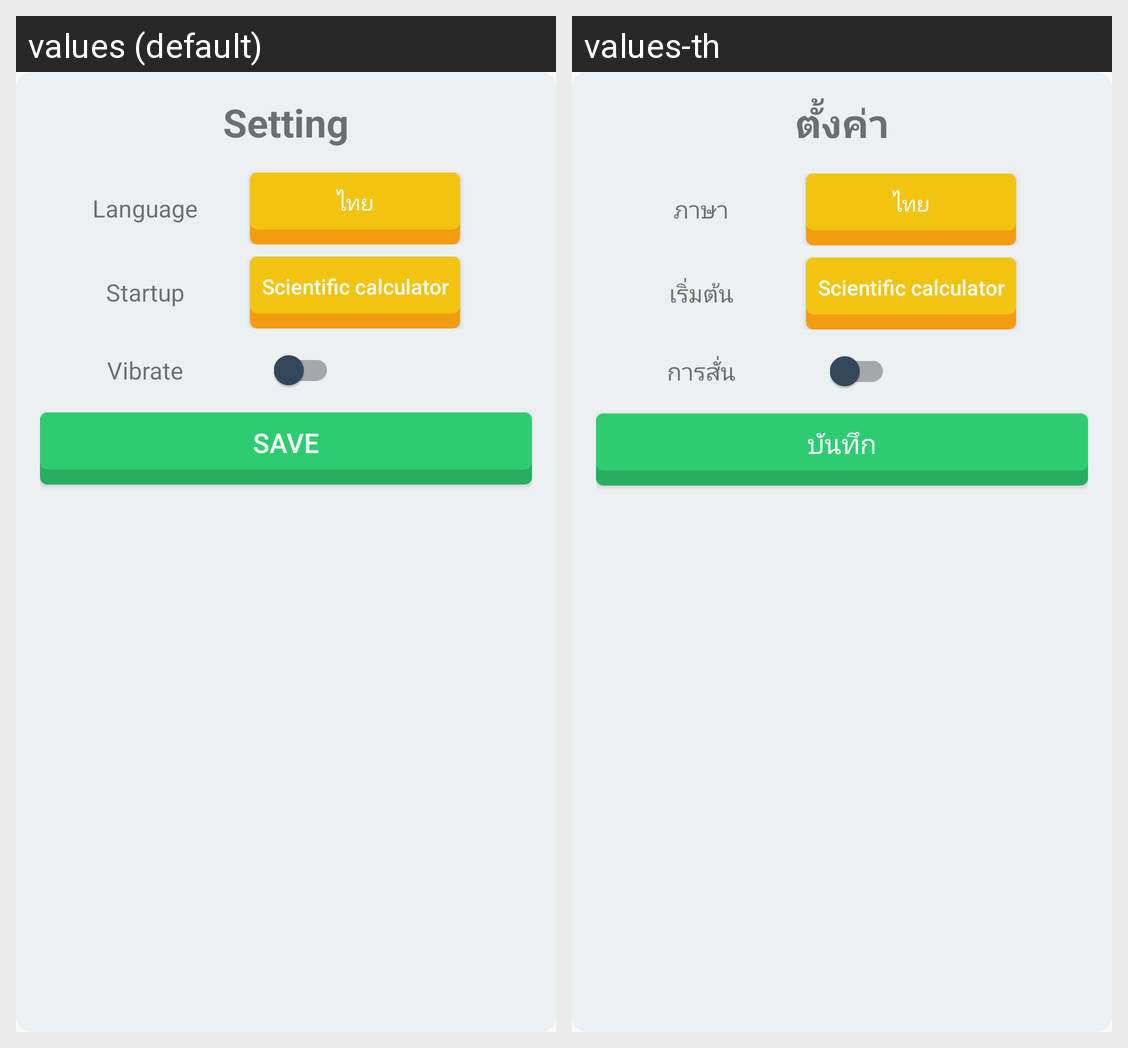

Here is an Android app screen in its default locale and in the app's own translations. Write out the translated-string differences for the strings that appear on this screen.
Android screen res/layout/dialog_setting.xml rendered under 2 locales, left to right: values (default), values-th. Device: Nexus 5 (rendered at 1080×1920; each locale shown at half size, 540×960, under a caption strip naming it); theme AppTheme.
Strings drawn on this screen, with the default value and each locale's value (text and hints the layout hard-codes, and strings that could not be matched under every locale, appear in the picture but are not listed):

setting
  values: Setting
  values-th: ตั้งค่า

language
  values: Language
  values-th: ภาษา

startup
  values: Startup
  values-th: เริ่มต้น

vibrate
  values: Vibrate
  values-th: การสั่น

save
  values: save
  values-th: บันทึก
